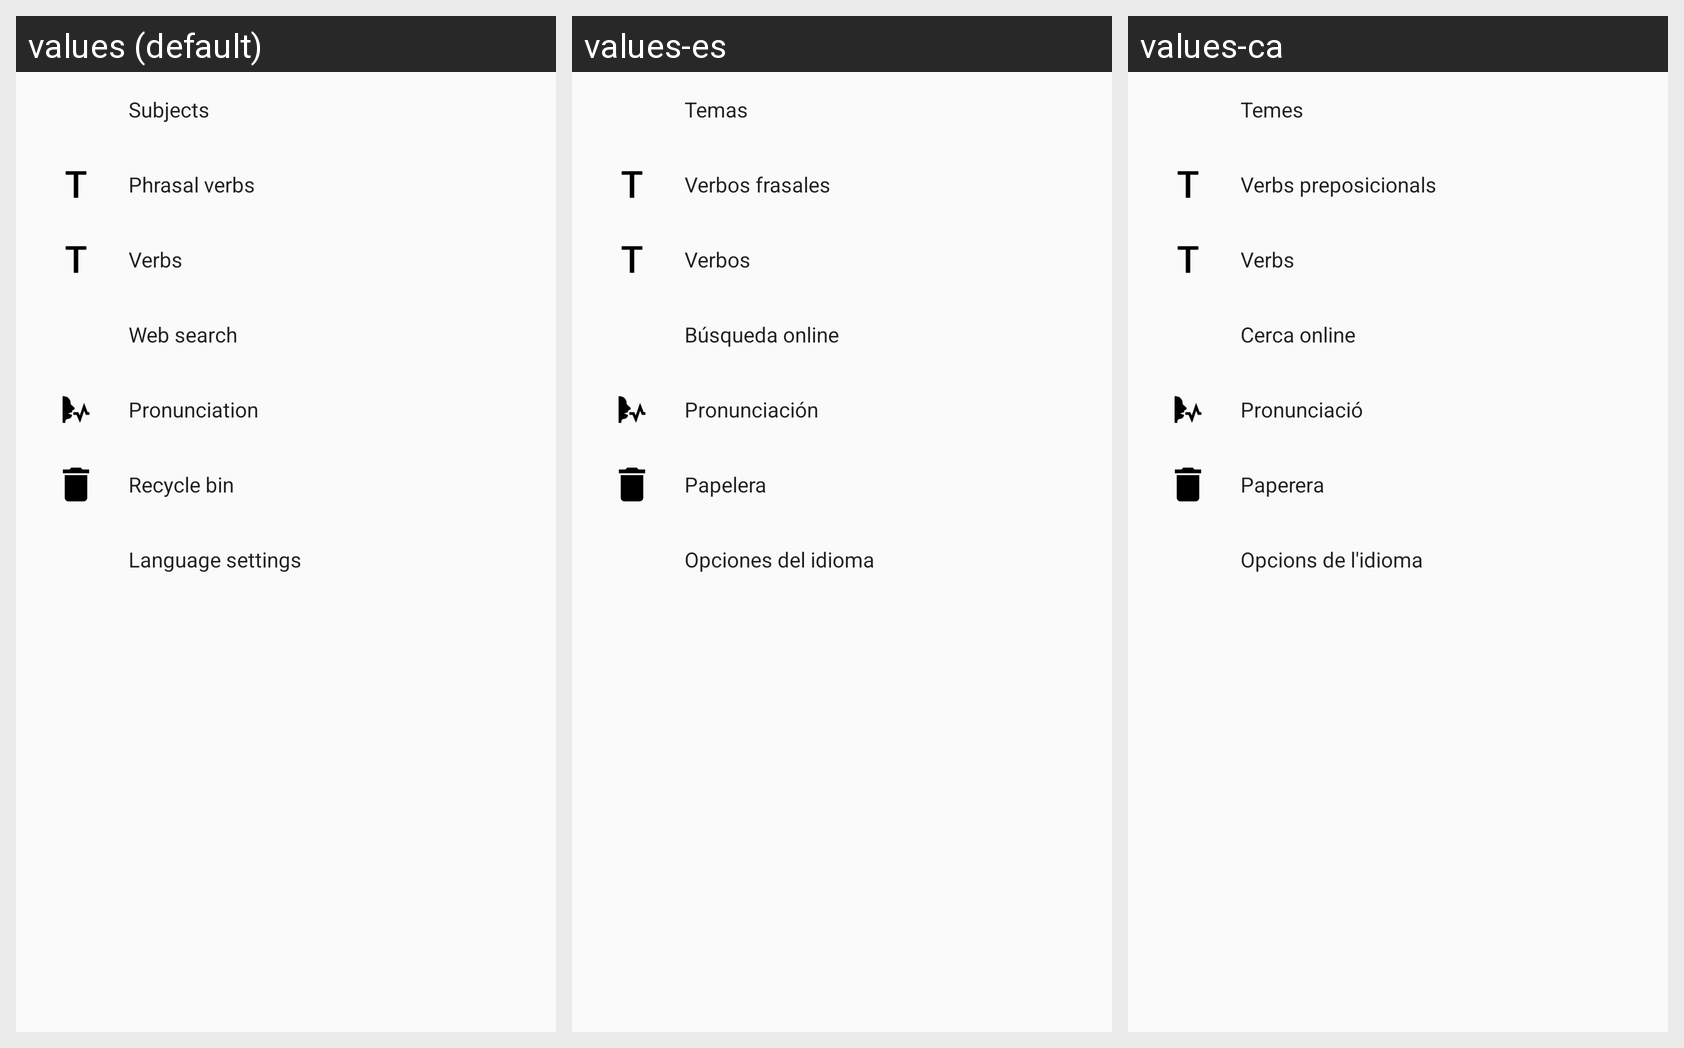

The same Android screen rendered under several of its app's locales, left to right. List the strings drawn on it with the default value and each locale's translation.
Android screen res/layout/d_more_list_options.xml rendered under 3 locales, left to right: values (default), values-es, values-ca. Device: Nexus 5 (rendered at 1080×1920; each locale shown at half size, 540×960, under a caption strip naming it); theme AppTheme.
Strings drawn on this screen, with the default value and each locale's value (text and hints the layout hard-codes, and strings that could not be matched under every locale, appear in the picture but are not listed):

subjects
  values: Subjects
  values-es: Temas
  values-ca: Temes

phrasalverbs
  values: Phrasal verbs
  values-es: Verbos frasales
  values-ca: Verbs preposicionals

verbs
  values: Verbs
  values-es: Verbos
  values-ca: Verbs

web_search
  values: Web search
  values-es: Búsqueda online
  values-ca: Cerca online

pronunciation
  values: Pronunciation
  values-es: Pronunciación
  values-ca: Pronunciació

recycle_bin
  values: Recycle bin
  values-es: Papelera
  values-ca: Paperera

language_settings
  values: Language settings
  values-es: Opciones del idioma
  values-ca: Opcions de l'idioma
